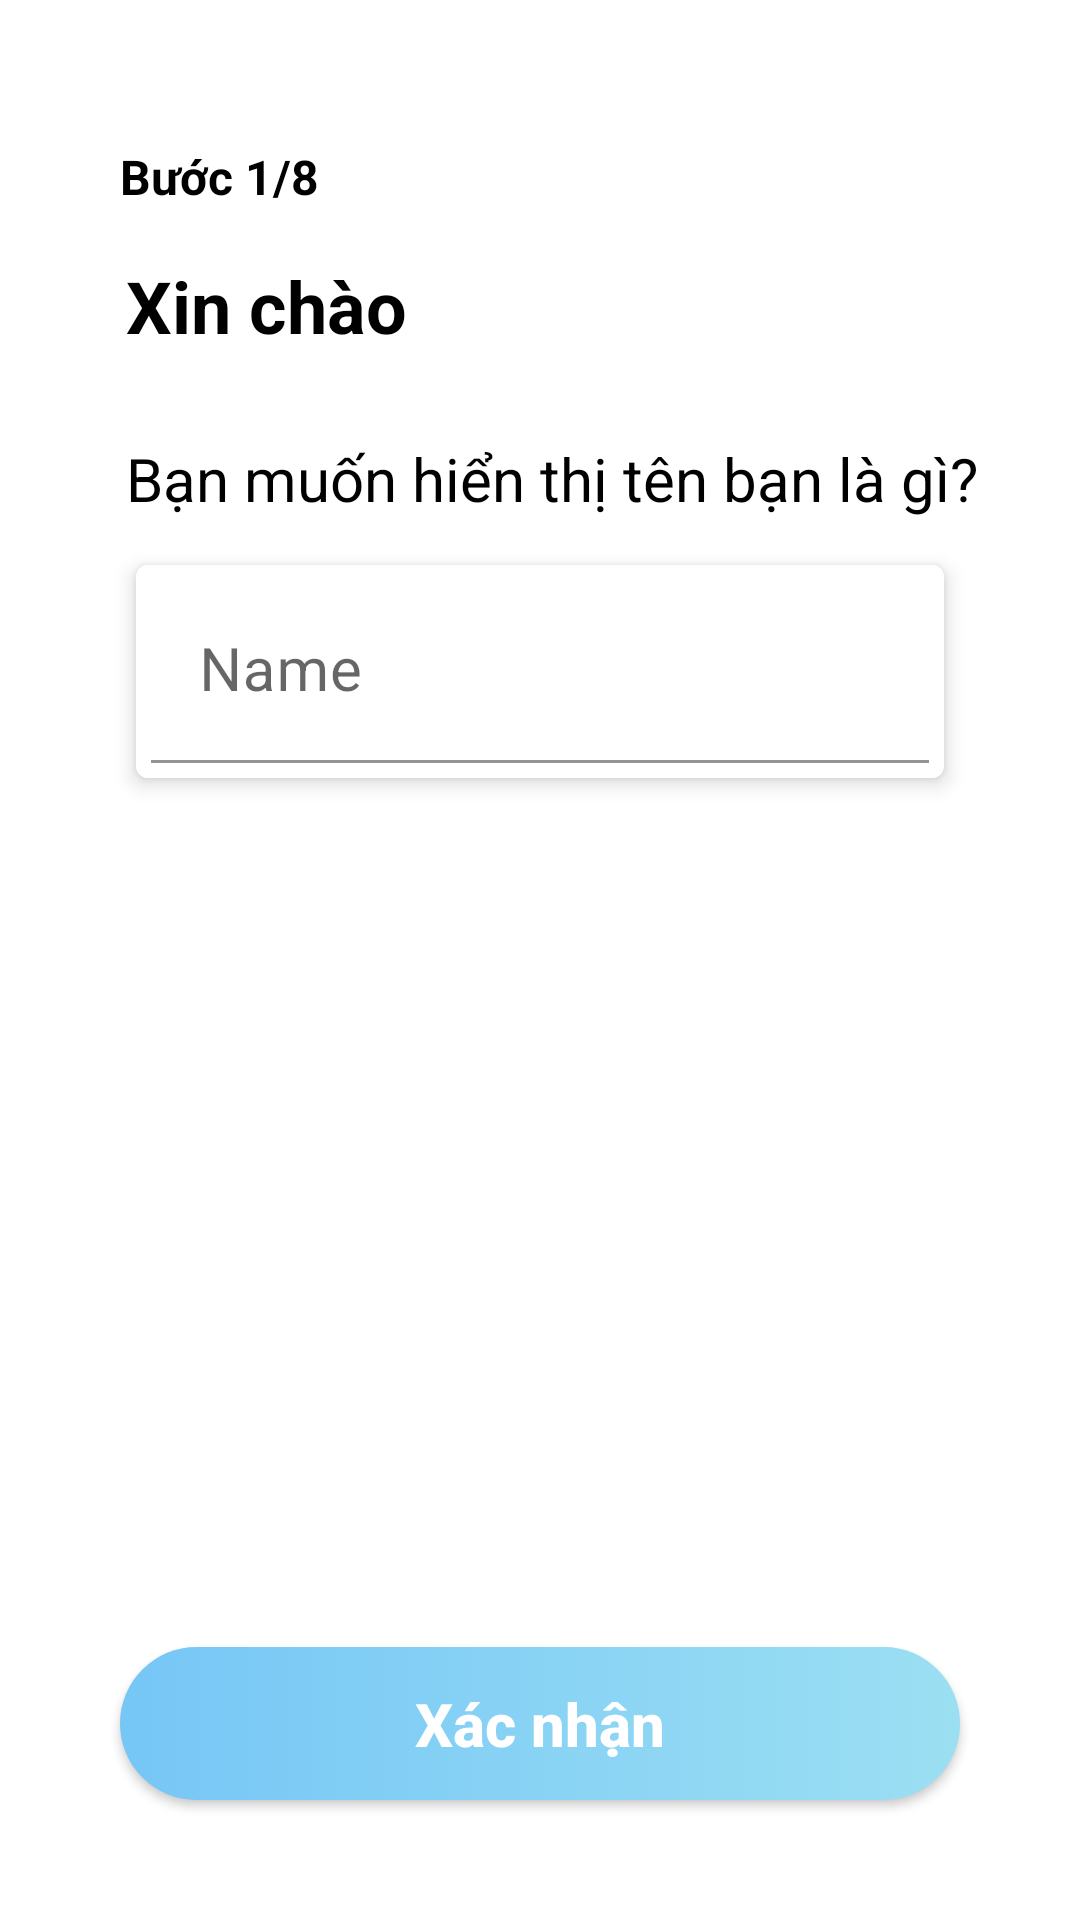

Produce the Android XML layout that renders to this screen, including the resource entries it uses.
<!-- AndroidManifest.xml: application theme Theme.UTEDating -->
<!-- res/layout/fragment_name.xml -->
<?xml version="1.0" encoding="utf-8"?>
<androidx.constraintlayout.widget.ConstraintLayout xmlns:android="http://schemas.android.com/apk/res/android"
    xmlns:app="http://schemas.android.com/apk/res-auto"
    xmlns:tools="http://schemas.android.com/tools"
    android:layout_width="match_parent"
    android:layout_height="match_parent"
    android:focusableInTouchMode="true"
    tools:context=".fragments.NameFragment">

    

    <TextView
        android:id="@+id/textViewStep"
        android:layout_width="wrap_content"
        android:layout_height="wrap_content"
        android:layout_marginStart="40dp"
        android:layout_marginTop="48dp"
        android:text="Bước 1/8"
        android:textColor="@color/black"
        android:textSize="16dp"
        android:textStyle="bold"
        app:layout_constraintEnd_toEndOf="parent"
        app:layout_constraintHorizontal_bias="0.0"
        app:layout_constraintStart_toStartOf="parent"
        app:layout_constraintTop_toTopOf="parent" />

    <TextView
        android:id="@+id/textView"
        android:layout_width="wrap_content"
        android:layout_height="wrap_content"
        android:layout_marginStart="42dp"
        android:layout_marginTop="16dp"
        android:text="Xin chào"
        android:textColor="@color/black"
        android:textSize="24sp"
        android:textStyle="bold"
        app:layout_constraintEnd_toEndOf="parent"
        app:layout_constraintHorizontal_bias="0.0"
        app:layout_constraintStart_toStartOf="parent"
        app:layout_constraintTop_toBottomOf="@+id/textViewStep" />

    <TextView
        android:id="@+id/textView4"
        android:layout_width="wrap_content"
        android:layout_height="wrap_content"
        android:layout_marginStart="42dp"
        android:layout_marginTop="28dp"
        android:text="Bạn muốn hiển thị tên bạn là gì?"
        android:textColor="@color/black"
        android:textSize="20dp"
        app:layout_constraintEnd_toEndOf="parent"
        app:layout_constraintHorizontal_bias="0.0"
        app:layout_constraintStart_toStartOf="parent"
        app:layout_constraintTop_toBottomOf="@+id/textView" />


    <com.google.android.material.card.MaterialCardView
        android:layout_width="match_parent"
        android:layout_height="wrap_content"
        android:layout_marginLeft="40dp"
        android:layout_marginTop="8dp"
        android:layout_marginRight="40dp"
        app:cardCornerRadius="4dp"
        app:cardElevation="4dp"
        app:cardUseCompatPadding="true"
        app:layout_constraintEnd_toEndOf="parent"
        app:layout_constraintStart_toStartOf="parent"
        app:layout_constraintTop_toBottomOf="@+id/textView4">

        <com.google.android.material.textfield.TextInputLayout
            android:id="@+id/textField"
            android:layout_width="match_parent"
            android:layout_height="wrap_content"
            android:background="@color/white"
            android:padding="5dp"
            android:textColor="@color/black"
            >
            <com.google.android.material.textfield.TextInputEditText
                android:id="@+id/editTextName"
                android:layout_width="match_parent"
                android:layout_height="wrap_content"
                android:background="@color/white"
                android:hint="Name"
                android:inputType="text"
                android:textColor="@color/black"
                android:textSize="20sp" />
        </com.google.android.material.textfield.TextInputLayout>
    </com.google.android.material.card.MaterialCardView>

    <androidx.appcompat.widget.AppCompatButton
        android:id="@+id/buttonConfirm"
        android:layout_width="match_parent"
        android:layout_height="wrap_content"
        android:layout_centerHorizontal="true"
        android:layout_marginHorizontal="40dp"
        android:layout_marginBottom="40dp"
        android:paddingVertical="12dp"
        android:background="@drawable/button_shape50"
        android:elevation="8dp"
        android:strokeWidth="2"
        android:strokeColor="#E8E6EA"
        android:text="Xác nhận"
        android:textAllCaps="false"
        android:textColor="@color/white"
        android:textSize="20sp"
        android:textStyle="bold"
        app:layout_constraintBottom_toBottomOf="parent"
        app:layout_constraintEnd_toEndOf="parent"
        app:layout_constraintStart_toStartOf="parent" />

</androidx.constraintlayout.widget.ConstraintLayout>
<!-- resources referenced by this layout -->
<resources>
  <color name="black">#FF000000</color>
  <color name="white">#FFFFFFFF</color>
  <!-- drawable button_shape50 (drawable) -->
  <?xml version="1.0" encoding="utf-8"?>
  <selector xmlns:android="http://schemas.android.com/apk/res/android">
      <item android:state_enabled="true">
          <shape
              android:shape="rectangle">
              <corners android:radius="50dp" />
              <gradient
                  android:startColor="#76C6F6"
                  android:endColor="#9BDFF2"
                  android:angle="360"/>
          </shape>
      </item>
      <item android:state_enabled="false">
          <shape android:shape="rectangle">
              <corners android:radius="50dp" />
              <solid android:color="#dcdcdc" />
          </shape>
      </item>
  </selector>
  <style name="Theme.UTEDating" parent="Theme.MaterialComponents.Light.NoActionBar">
          <item name="colorPrimary">@color/colorPrimary</item>
          <item name="colorPrimaryDark">@color/colorPrimaryDark</item>
          <item name="colorAccent">@color/colorAccent</item>
          <item name="elevation">0dp</item>
          <item name="colorControlNormal">@color/md_white_1000</item>
          
          <item name="windowActionModeOverlay">true</item>
  
      </style>
  <color name="colorPrimary">#79A7C3</color>
  <color name="colorPrimaryDark">#6581A8</color>
  <color name="colorAccent">#87D5FF</color>
  <color name="md_white_1000">#ffffff</color>
</resources>
